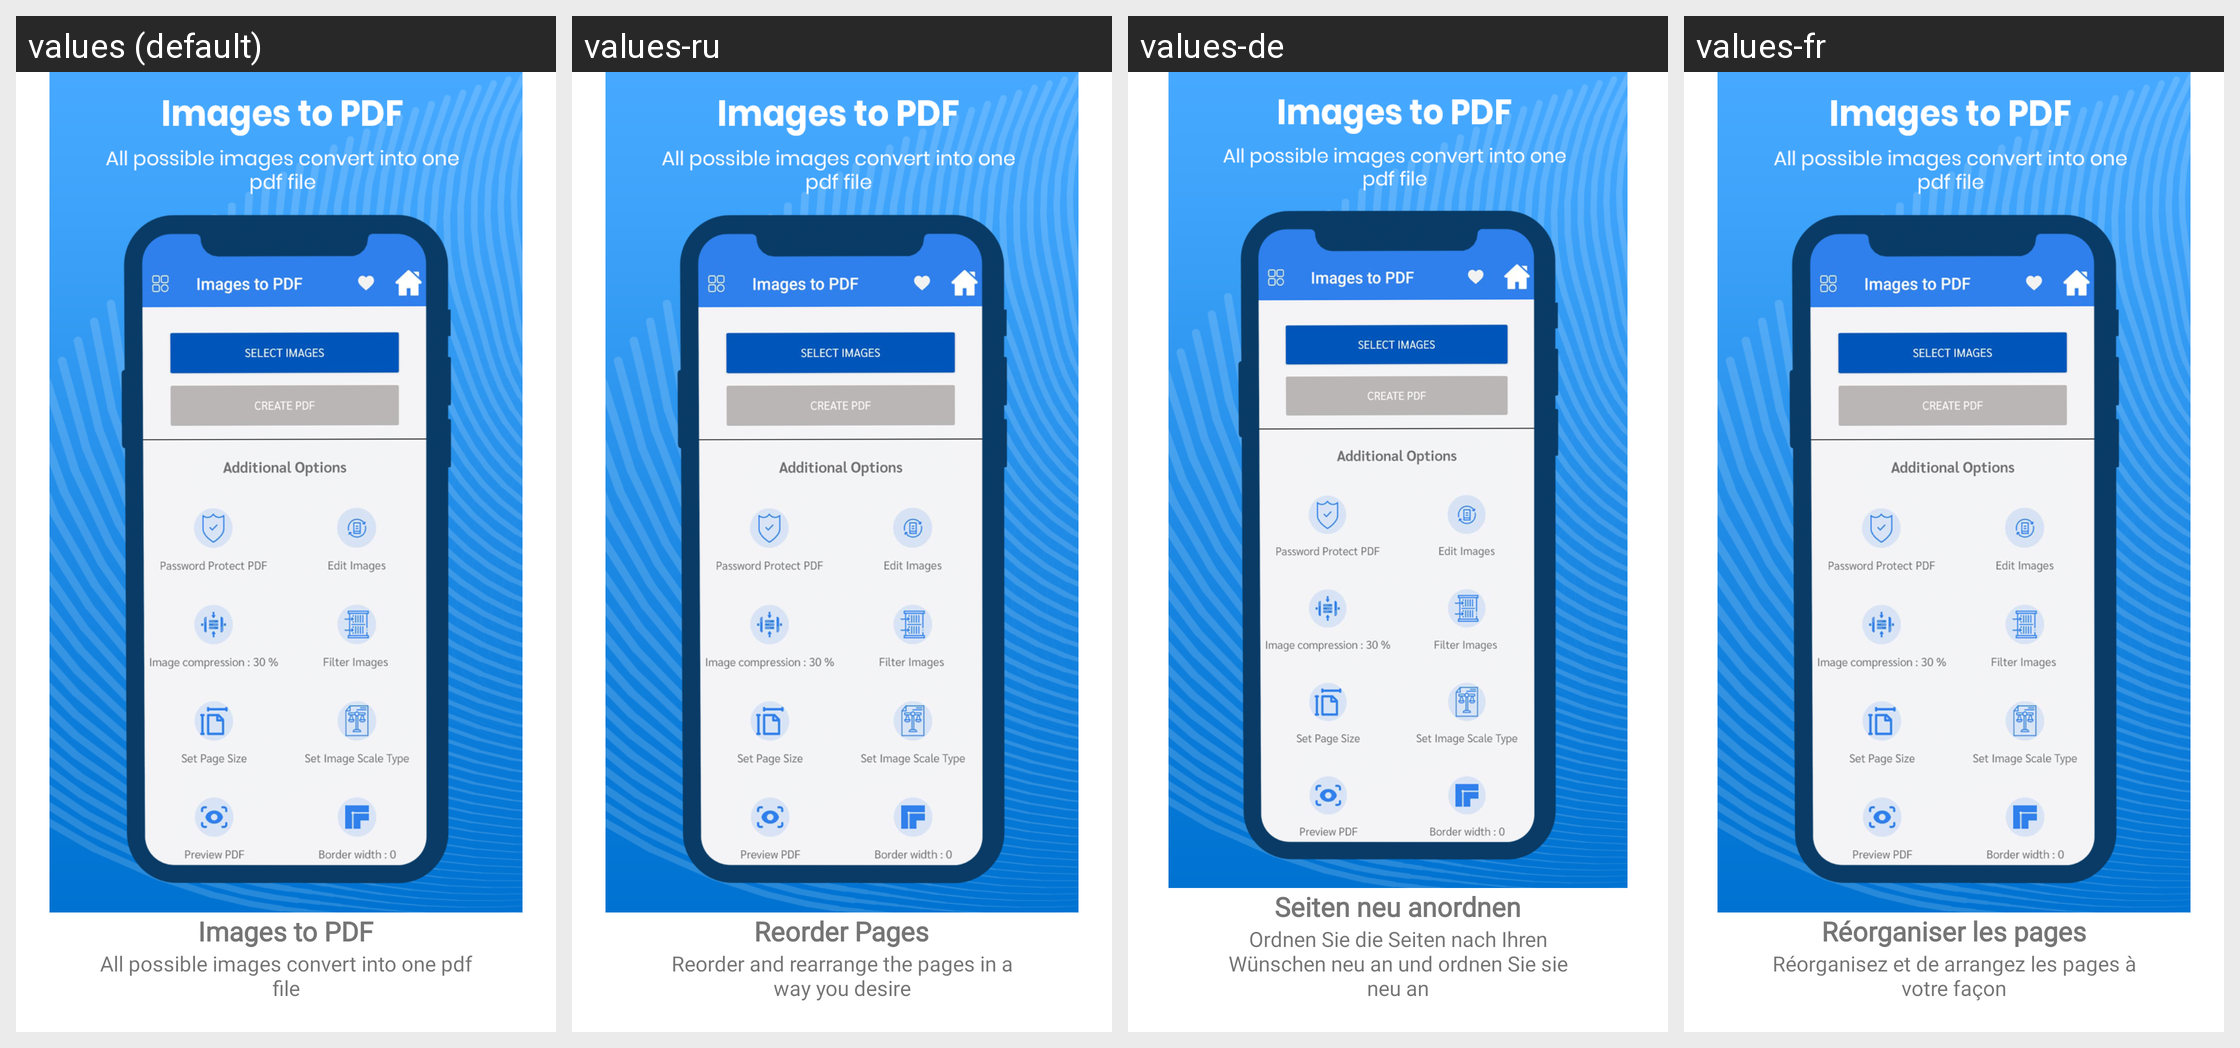

For this localized Android screen grid, give each drawn string resource with its value in every locale shown.
Android screen res/layout/fragment_step_reorder_pages.xml rendered under 4 locales, left to right: values (default), values-ru, values-de, values-fr. Device: Nexus 5 (rendered at 1080×1920; each locale shown at half size, 540×960, under a caption strip naming it); theme AppThemeWhite.
Other locales in the repository, not shown: values-es, values-ja.
Strings drawn on this screen, with the default value and each locale's value (text and hints the layout hard-codes, and strings that could not be matched under every locale, appear in the picture but are not listed):

welcome_reorder_pages
  values: Images to PDF
  values-ru: Reorder Pages
  values-de: Seiten neu anordnen
  values-fr: Réorganiser les pages

welcome_reorder_pages_message
  values: All possible images convert into one pdf file
  values-ru: Reorder and rearrange the pages in a way you desire
  values-de: Ordnen Sie die Seiten nach Ihren Wünschen neu an und ordnen Sie sie neu an
  values-fr: Réorganisez et de arrangez les pages à votre façon
